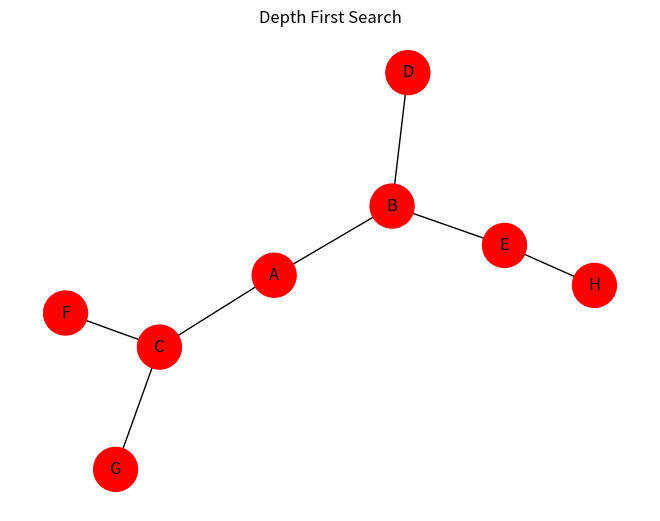

Here is the Python script that generated this plot:
"""Experiment 3: Depth First Search (DFS) with graph visualization."""

import networkx as nx
import matplotlib.pyplot as plt


# Create graph
G = nx.Graph()
edges = [
    ("A", "B"),
    ("A", "C"),
    ("B", "D"),
    ("B", "E"),
    ("C", "F"),
    ("C", "G"),
    ("E", "H"),
]
G.add_edges_from(edges)


def dfs(graph: nx.Graph, start: str):
    """Iterative DFS traversal using a stack."""
    visited = []
    seen = set()
    stack = [start]

    while stack:
        node = stack.pop()

        if node in seen:
            continue

        seen.add(node)
        visited.append(node)

        # Reverse-sorted push keeps traversal deterministic (A, B, D, ...).
        neighbors = sorted(set(graph.neighbors(node)) - seen, reverse=True)
        stack.extend(neighbors)

    return visited


start_node = "A"
traversal = dfs(G, start_node)
print("DFS Traversal:", traversal)


# Draw graph
pos = nx.spring_layout(G, seed=42)
node_colors = ["red" if node in traversal else "lightblue" for node in G.nodes()]

nx.draw(
    G,
    pos,
    with_labels=True,
    node_size=1000,
    node_color=node_colors,
    font_size=12,
)

plt.title("Depth First Search")
plt.tight_layout()
plt.show()
